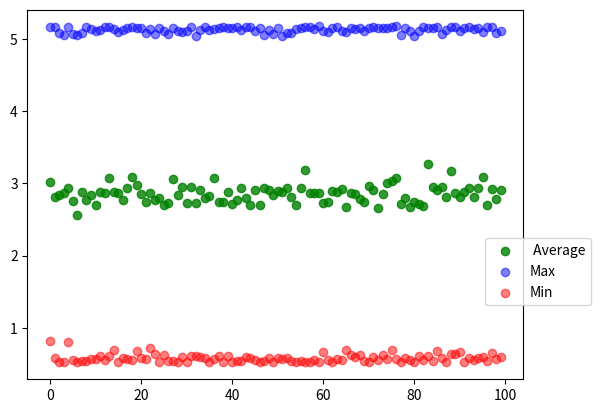

Reproduce this figure in Python.
import numpy as np
from random import shuffle
import seaborn as sns
import matplotlib.pyplot as plt
import math


def main():
    #needs distance, speeds, make so 100, to 1000 packages, weight displacement for packages
    #needs: time,

    def packages(amount_of_orders):
        weight = []

        #randomly creating a weight distr using .5 as a low and 8 as a high
        # and using amount of orders for the size.
        for i in range(0,amount_of_orders):
            pack_weight = np.random.uniform(.5, 8)
            weight.insert(i,pack_weight)

        return weight

    #print(packages(10)) #prints a list of weights

    def distance(amount_of_orders):

        dist = []

        for i in range(0,amount_of_orders):
            dist_distr = np.random.uniform(5280, 10 * 5280)
            dist.insert(i,dist_distr)

        return dist

    def speed(amount_of_orders):
        veloctity = []
        for i in range(0, amount_of_orders):
            speeed = 85.0667 #ft/s
            veloctity.insert(i,speeed)
        return veloctity

    def drone(num_drones):
        quad = []
        for i in range(0,num_drones):
            battery_life = 7500
            quad.insert(i,battery_life)

        return quad



    def flight(amount_of_orders, num_drones):

        drones = drone(num_drones)
        #if the first drone is charged go!
        if drones[0] > 7200:


            velocity = speed(amount_of_orders)
            dist = distance(amount_of_orders)

            time = [int(dist) / int(velocity) for dist, velocity in zip(dist, velocity)]

            total_flight_time = sum(time)

            if total_flight_time > 7200: #2hrs
                drones[0] = drones[0] - total_flight_time

                #adding more time for charging
                if drones[1] < 7200:
                    drones[1] = drone[1] + 4000
                    # setting the battery time to 7500 if it is over 7500
                    if drones[1] > 7500:
                        drones[1] = 7500

                if drones[2] < 7200:
                    drones[2] = drones[2] +4000
                    if drones[2] > 7500:
                        drones[2] = 7500

        elif drones[1] > 7200:

            velocity = speed(amount_of_orders)
            dist = distance(amount_of_orders)

            time = [int(dist) / int(velocity) for dist, velocity in zip(dist, velocity)]

            total_flight_time = sum(time)

            if total_flight_time > 7200: #2hrs
                drones[1] = drones[1] - total_flight_time
                drones[0] = drones[0] + 4000

                if drones[0] > 7500:
                    drones[0] = 7500

        elif drones[2] > 7200:

            velocity = speed(amount_of_orders)
            dist = distance(amount_of_orders)


            time =[int(dist)/ int(velocity) for dist, velocity in zip(dist, velocity)]

            total_flight_time = sum(time)

            if total_flight_time > 7200:  # 2hrs
                drones[2] = drones[2] - total_flight_time
                drones[0] = drones[0] + 4000
                drones[1] = drones[1] + 4000

                if drones[0] > 7500:
                    drones[0] = 7500
                if drones[1] > 7500:
                    drones[1] = 7500
        # setting time into hours
        time = [x / 120 for x in time]

        average = sum(time) / len(time)
        maxtime = max(time)
        mintime = min(time)


        return time , dist, average, maxtime, mintime


    #running Simulation
    for i in range(0,100):

        t, d, avg, maxim, minim  = flight(100,3)



        plt.scatter(i, avg, alpha = .8,c = "green")
        plt.scatter(i, maxim, alpha = .5, c= "blue")
        plt.scatter(i, minim, alpha=.5, c="red")

        #print(t, 'running')

    plt.legend([" Average" ,"Max", "Min"], loc=1, bbox_to_anchor=(1.15, 0.40))
    plt.show()







if __name__ == "__main__":
    main()